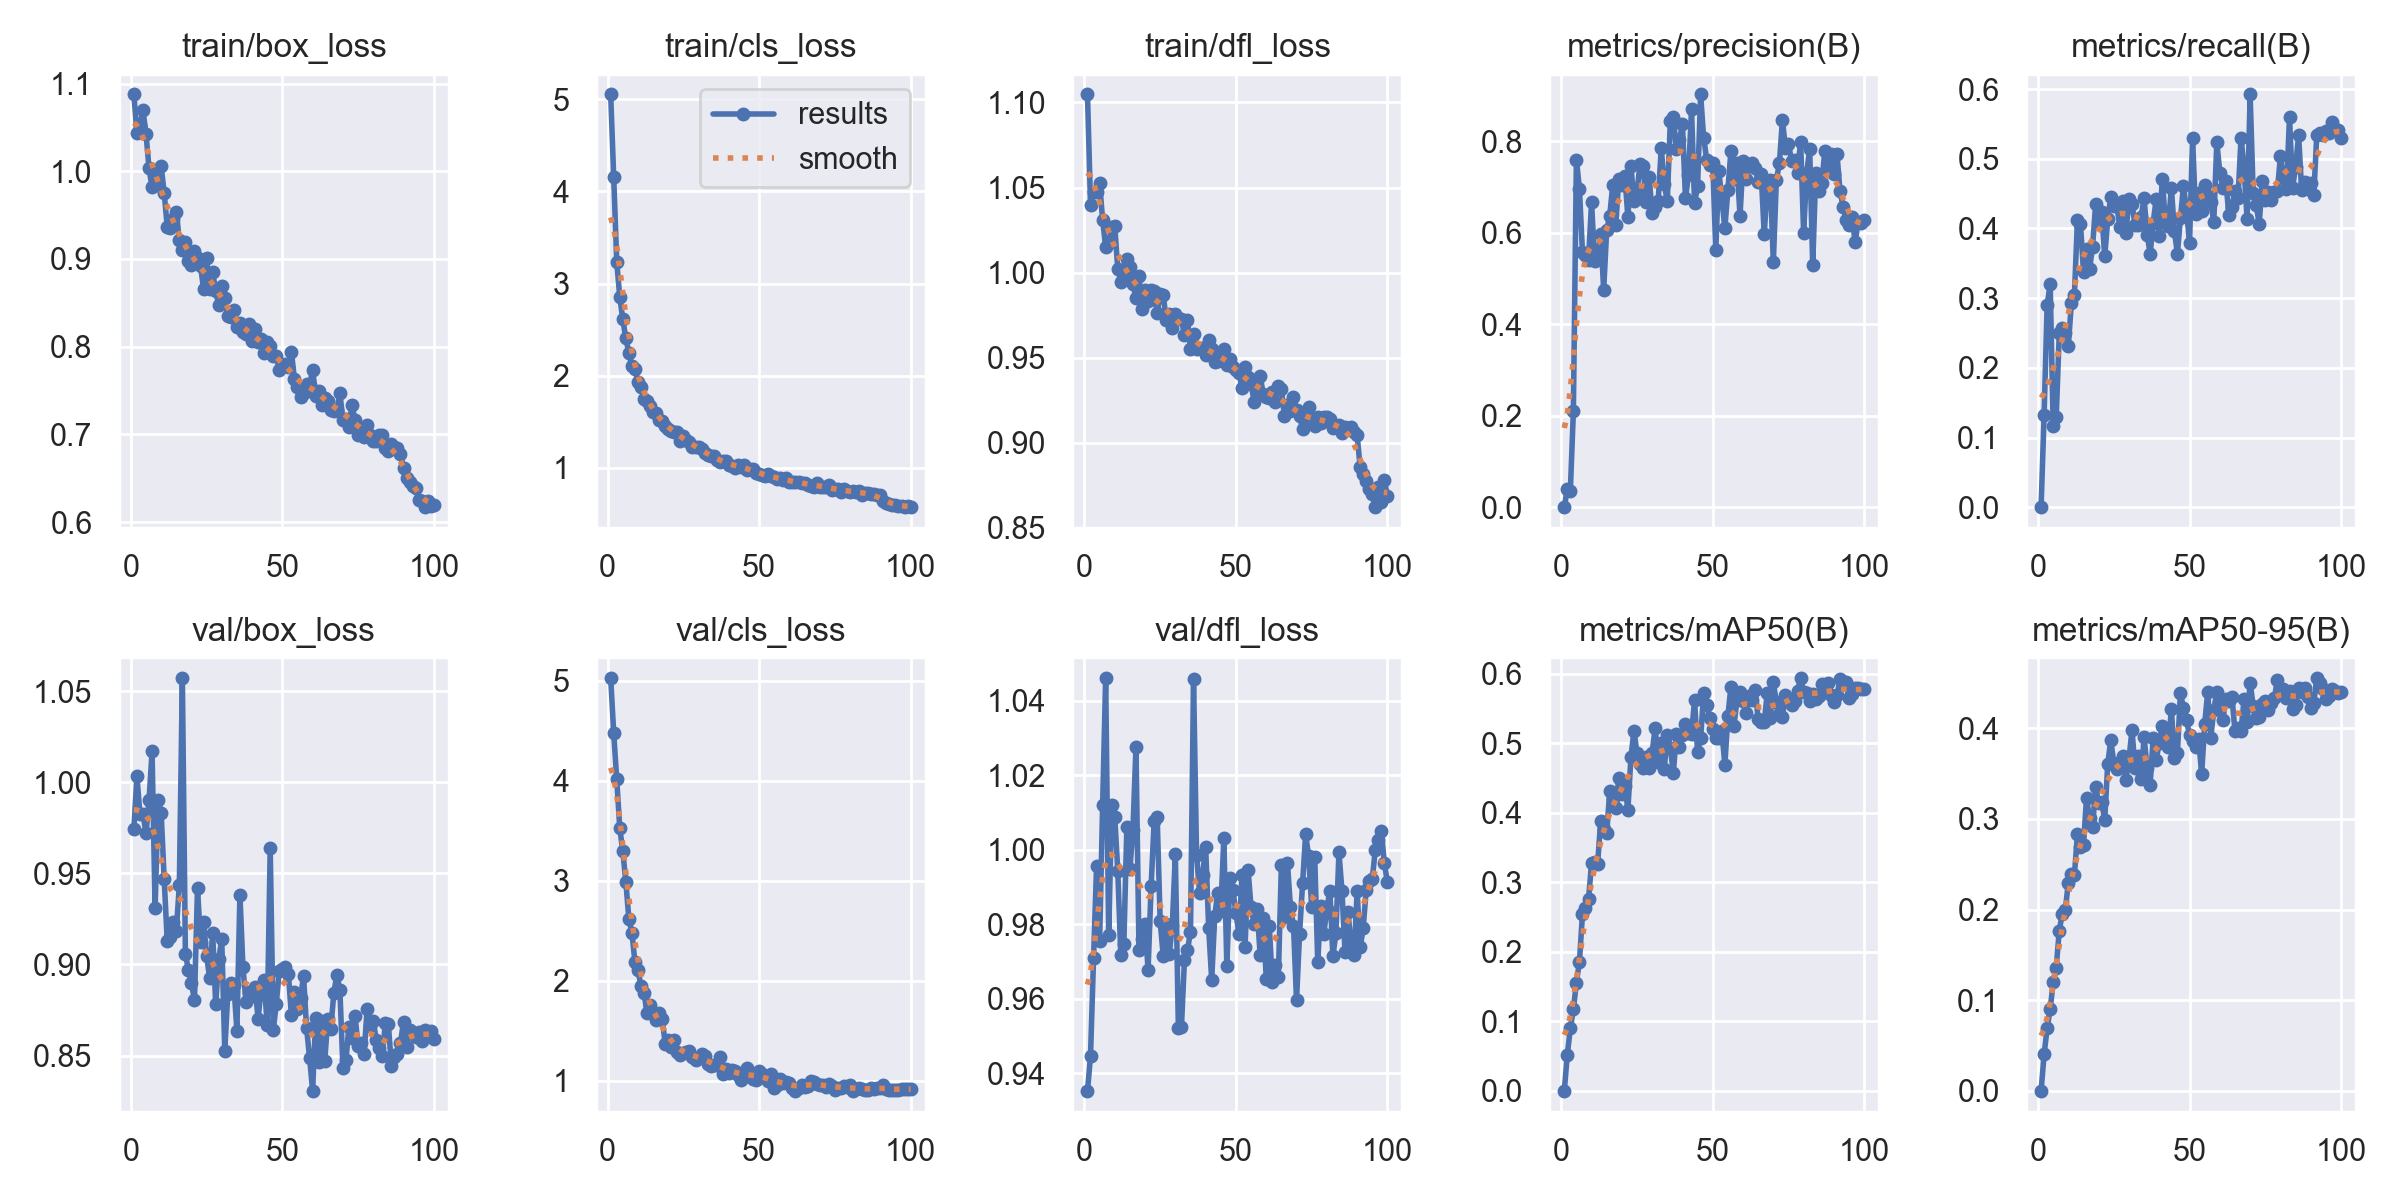

Source data for this figure (header and first rows):
epoch, train/box_loss, train/cls_loss, train/dfl_loss, metrics/precision(B), metrics/recall(B), metrics/mAP50(B), metrics/mAP50-95(B), val/box_loss, val/cls_loss, val/dfl_loss, lr/pg0, lr/pg1, lr/pg2
1, 1.087, 5.052, 1.105, 0, 0, 0, 0, 0.9741, 5.028, 0.9352, 5.25e-05, 5.25e-05, 5.25e-05
2, 1.044, 4.153, 1.04, 0.04126, 0.1331, 0.05236, 0.04039, 1.003, 4.477, 0.9446, 0.0001064, 0.0001064, 0.0001064
3, 1.052, 3.235, 1.048, 0.03611, 0.2904, 0.08995, 0.06942, 0.9824, 4.014, 0.9708, 0.0001593, 0.0001593, 0.0001593
4, 1.069, 2.854, 1.047, 0.2102, 0.3205, 0.1173, 0.09013, 0.9826, 3.526, 0.9955, 0.000211, 0.000211, 0.000211
5, 1.043, 2.611, 1.053, 0.7605, 0.1162, 0.1557, 0.1199, 0.9719, 3.295, 0.9756, 0.0002401, 0.0002401, 0.0002401
6, 1.003, 2.405, 1.031, 0.6964, 0.13, 0.1858, 0.136, 0.9901, 2.989, 1.012, 0.0002401, 0.0002401, 0.0002401
7, 0.9815, 2.251, 1.015, 0.5576, 0.2498, 0.2543, 0.1769, 1.017, 2.622, 1.046, 0.0002376, 0.0002376, 0.0002376
8, 0.9946, 2.102, 1.018, 0.5523, 0.257, 0.2628, 0.1956, 0.9308, 2.482, 0.977, 0.0002351, 0.0002351, 0.0002351
9, 0.9845, 2.075, 1.027, 0.5413, 0.2504, 0.2755, 0.1998, 0.9903, 2.191, 1.012, 0.0002327, 0.0002327, 0.0002327
10, 1.006, 1.933, 1.028, 0.6667, 0.232, 0.3276, 0.2298, 0.983, 2.11, 1.009, 0.0002302, 0.0002302, 0.0002302
11, 0.9754, 1.878, 1.002, 0.5392, 0.2938, 0.3295, 0.2391, 0.9469, 1.946, 0.9943, 0.0002277, 0.0002277, 0.0002277
12, 0.9368, 1.748, 0.9946, 0.545, 0.3049, 0.3261, 0.2381, 0.9129, 1.88, 0.9716, 0.0002252, 0.0002252, 0.0002252
13, 0.9357, 1.728, 0.998, 0.5988, 0.4125, 0.3877, 0.2829, 0.9148, 1.68, 0.9747, 0.0002228, 0.0002228, 0.0002228
14, 0.9459, 1.67, 1.008, 0.4762, 0.4071, 0.3771, 0.2695, 0.9232, 1.756, 1.006, 0.0002203, 0.0002203, 0.0002203
15, 0.9541, 1.604, 1.003, 0.6062, 0.3377, 0.3704, 0.2712, 0.9186, 1.677, 0.9948, 0.0002178, 0.0002178, 0.0002178
16, 0.9212, 1.594, 0.9932, 0.6375, 0.3708, 0.4307, 0.3235, 0.9435, 1.607, 1.005, 0.0002154, 0.0002154, 0.0002154
17, 0.9102, 1.518, 0.9849, 0.7059, 0.3417, 0.4196, 0.3005, 1.057, 1.675, 1.028, 0.0002129, 0.0002129, 0.0002129
18, 0.9188, 1.504, 0.9982, 0.6179, 0.3742, 0.4073, 0.2908, 0.9056, 1.62, 0.9731, 0.0002104, 0.0002104, 0.0002104
19, 0.8978, 1.46, 0.9789, 0.7187, 0.4346, 0.4506, 0.3351, 0.8972, 1.37, 0.9759, 0.0002079, 0.0002079, 0.0002079
20, 0.893, 1.418, 0.99, 0.705, 0.4066, 0.4268, 0.3177, 0.8898, 1.407, 0.9801, 0.0002055, 0.0002055, 0.0002055
21, 0.909, 1.398, 0.9831, 0.7239, 0.4242, 0.4379, 0.3186, 0.8802, 1.343, 0.9677, 0.000203, 0.000203, 0.000203
22, 0.9013, 1.393, 0.9899, 0.6339, 0.3601, 0.4047, 0.2991, 0.9419, 1.413, 0.9902, 0.0002005, 0.0002005, 0.0002005
23, 0.8919, 1.391, 0.9891, 0.7464, 0.413, 0.4799, 0.3606, 0.9122, 1.292, 1.008, 0.000198, 0.000198, 0.000198
24, 0.8659, 1.292, 0.9761, 0.669, 0.4457, 0.5178, 0.3865, 0.9232, 1.257, 1.009, 0.0001956, 0.0001956, 0.0001956
25, 0.9011, 1.344, 0.9876, 0.689, 0.4325, 0.4858, 0.3619, 0.9048, 1.275, 0.9807, 0.0001931, 0.0001931, 0.0001931
26, 0.8656, 1.299, 0.987, 0.7516, 0.4324, 0.4698, 0.3551, 0.8925, 1.285, 0.9714, 0.0001906, 0.0001906, 0.0001906
27, 0.8849, 1.276, 0.9721, 0.7465, 0.4023, 0.4644, 0.3573, 0.9173, 1.302, 0.9802, 0.0001881, 0.0001881, 0.0001881
28, 0.8634, 1.23, 0.9756, 0.6688, 0.439, 0.4809, 0.3689, 0.8782, 1.239, 0.972, 0.0001857, 0.0001857, 0.0001857
29, 0.8476, 1.23, 0.9675, 0.7228, 0.393, 0.4648, 0.3431, 0.903, 1.207, 0.9798, 0.0001832, 0.0001832, 0.0001832
30, 0.8688, 1.226, 0.9757, 0.6445, 0.4422, 0.4865, 0.3652, 0.9138, 1.234, 0.9988, 0.0001807, 0.0001807, 0.0001807
31, 0.8552, 1.205, 0.9733, 0.6559, 0.4354, 0.5222, 0.3982, 0.8526, 1.269, 0.9521, 0.0001782, 0.0001782, 0.0001782
32, 0.8355, 1.159, 0.9727, 0.67, 0.405, 0.4734, 0.356, 0.8839, 1.251, 0.9523, 0.0001757, 0.0001757, 0.0001757
33, 0.8334, 1.138, 0.9633, 0.7854, 0.4044, 0.501, 0.3696, 0.8895, 1.167, 0.9703, 0.0001733, 0.0001733, 0.0001733
34, 0.8416, 1.132, 0.9722, 0.7069, 0.4168, 0.4629, 0.3441, 0.8887, 1.15, 0.973, 0.0001708, 0.0001708, 0.0001708
35, 0.822, 1.134, 0.9549, 0.6689, 0.4434, 0.5123, 0.3902, 0.8637, 1.161, 0.978, 0.0001683, 0.0001683, 0.0001683
36, 0.827, 1.083, 0.9641, 0.8444, 0.3909, 0.4932, 0.3561, 0.9384, 1.158, 1.046, 0.0001658, 0.0001658, 0.0001658
37, 0.8166, 1.067, 0.9553, 0.8529, 0.3639, 0.4573, 0.3378, 0.8983, 1.236, 0.9986, 0.0001634, 0.0001634, 0.0001634
38, 0.8143, 1.073, 0.9558, 0.7839, 0.4085, 0.5138, 0.3894, 0.8796, 1.069, 0.9885, 0.0001609, 0.0001609, 0.0001609
39, 0.8263, 1.077, 0.956, 0.8026, 0.4426, 0.4944, 0.3654, 0.885, 1.114, 0.9932, 0.0001584, 0.0001584, 0.0001584
40, 0.8065, 1.033, 0.9518, 0.8372, 0.3889, 0.5119, 0.3834, 0.8829, 1.082, 1.001, 0.0001559, 0.0001559, 0.0001559
41, 0.8197, 1.025, 0.9603, 0.6755, 0.4714, 0.5274, 0.4026, 0.8876, 1.111, 0.979, 0.0001535, 0.0001535, 0.0001535
42, 0.8058, 0.9961, 0.9554, 0.727, 0.4108, 0.5149, 0.3931, 0.87, 1.1, 0.965, 0.000151, 0.000151, 0.000151
43, 0.809, 1.027, 0.9474, 0.8703, 0.4039, 0.5136, 0.3793, 0.8867, 1.056, 0.9822, 0.0001485, 0.0001485, 0.0001485
44, 0.7924, 1.011, 0.9481, 0.6652, 0.4585, 0.5615, 0.4213, 0.8914, 1.01, 0.9885, 0.000146, 0.000146, 0.000146
45, 0.8049, 1.028, 0.9525, 0.7022, 0.3962, 0.4873, 0.367, 0.8667, 1.084, 0.9835, 0.0001436, 0.0001436, 0.0001436
46, 0.8005, 0.9776, 0.9549, 0.9027, 0.3638, 0.5069, 0.3728, 0.9637, 1.128, 1.003, 0.0001411, 0.0001411, 0.0001411
47, 0.7895, 0.9876, 0.9459, 0.8082, 0.4153, 0.5724, 0.4385, 0.8638, 1.044, 0.9688, 0.0001386, 0.0001386, 0.0001386
48, 0.789, 0.9882, 0.9493, 0.7605, 0.4606, 0.5555, 0.4223, 0.8785, 1.019, 0.9924, 0.0001362, 0.0001362, 0.0001362
49, 0.7737, 0.9398, 0.9446, 0.7495, 0.4264, 0.5356, 0.4086, 0.8966, 1.01, 0.9892, 0.0001337, 0.0001337, 0.0001337
50, 0.7785, 0.9316, 0.9427, 0.753, 0.3789, 0.5212, 0.3924, 0.8974, 1.1, 0.983, 0.0001312, 0.0001312, 0.0001312
51, 0.7806, 0.9284, 0.941, 0.562, 0.5298, 0.508, 0.3862, 0.8986, 1.073, 0.9773, 0.0001287, 0.0001287, 0.0001287
52, 0.7771, 0.9171, 0.932, 0.7347, 0.4213, 0.5081, 0.3795, 0.8946, 1.026, 0.9933, 0.0001263, 0.0001263, 0.0001263
53, 0.7936, 0.9306, 0.9447, 0.6759, 0.4513, 0.5176, 0.3884, 0.872, 0.9997, 0.9738, 0.0001238, 0.0001238, 0.0001238
54, 0.7631, 0.9121, 0.9386, 0.6102, 0.4244, 0.4691, 0.3492, 0.8849, 1.067, 0.9946, 0.0001213, 0.0001213, 0.0001213
55, 0.7539, 0.8968, 0.9347, 0.6944, 0.4627, 0.5388, 0.4052, 0.8756, 0.9287, 0.9845, 0.0001188, 0.0001188, 0.0001188
56, 0.7428, 0.8758, 0.9241, 0.7785, 0.4465, 0.581, 0.4396, 0.8814, 0.9596, 0.9799, 0.0001163, 0.0001163, 0.0001163
57, 0.7467, 0.8867, 0.9366, 0.7174, 0.4376, 0.525, 0.3893, 0.8936, 1.021, 0.9841, 0.0001139, 0.0001139, 0.0001139
58, 0.7577, 0.8695, 0.9394, 0.7523, 0.4096, 0.5627, 0.4198, 0.8651, 0.9811, 0.9716, 0.0001114, 0.0001114, 0.0001114
59, 0.756, 0.8863, 0.9285, 0.6373, 0.5237, 0.5732, 0.4402, 0.8487, 0.9854, 0.9816, 0.0001089, 0.0001089, 0.0001089
60, 0.7736, 0.8423, 0.9271, 0.7572, 0.48, 0.5615, 0.4288, 0.8305, 0.979, 0.9653, 0.0001064, 0.0001064, 0.0001064
... 40 more rows
